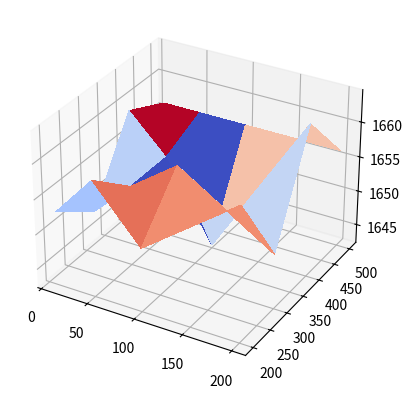

Generate this figure with matplotlib:
import matplotlib.pyplot as plt
import math
import numpy as np
from mpl_toolkits.mplot3d import Axes3D
from matplotlib import cm
clk_freq = [
[10,200],
[10,300],
[10,400],
[10,500],
[50,200],
[50,300],
[50,400],
[50,500],
[100,200],
[100,300],
[100,400],
[100,500],
[200,200]
]
power = [
[351.569824,542.901550,37.396111,192.100510,57.320930,1652.934448,9.768015,8.016988,541.265869,10.429755],
[339.774353,533.506042,36.840733,193.195007,52.543018,1658.954346,10.340823,7.052348,545.464844,14.439104],
[349.260651,540.397949,44.896858,205.370789,66.079895,1651.454224,5.745982,12.182105,528.715637,8.830762],
[345.507416,543.649414,41.415264,199.119278,53.346748,1661.509033,10.915344,8.655931,544.311218,14.438329],
[347.331146,521.044983,46.652550,204.716644,68.495209,1648.601196,10.339500,15.083182,531.258789,14.446886],
[341.635406,536.654114,46.022083,208.288925,72.546738,1653.802612,14.912943,11.216297,553.299194,13.648050],
[348.989410,529.647827,43.700428,214.517715,70.964478,1658.693359,10.908497,8.648773,552.295105,6.426008],
[344.231262,526.981262,46.005051,216.170456,71.706108,1650.200439,17.786169,10.905383,540.554138,6.425775],
[345.599365,531.902405,54.582867,202.001953,68.604843,1659.093262,10.361285,8.979838,546.802673,12.072631],
[352.767609,529.662964,36.787121,217.221146,62.964138,1653.797729,12.642249,9.952647,546.343445,15.245334],
[337.463806,532.827820,40.229736,221.266068,63.716064,1642.767090,9.770816,11.229835,548.640320,16.847361],
[349.579071,527.991394,38.638672,209.273819,62.142738,1664.120483,12.062284,10.259904,540.726562,14.454044],
[361.515106,533.435181,46.734646,213.238022,51.019104,1656.307129,9.189915,7.054137,535.447266,12.045478],
[361.515106,533.435181,46.734646,213.238022,51.019104,1656.307129,9.189915,7.054137,535.447266,12.045478],
[361.515106,533.435181,46.734646,213.238022,51.019104,1656.307129,9.189915,7.054137,535.447266,12.045478],
[361.515106,533.435181,46.734646,213.238022,51.019104,1656.307129,9.189915,7.054137,535.447266,12.045478]
]

fig = plt.figure()
ax = fig.add_subplot(111, projection='3d')

x = [10,50,100,200]
y = [200,300,400,500]

x,y = np.meshgrid(x,y)
power =np.array(power)
power = power.T

#Vcc1V5_PS = power[5]

Vcc1V5_PS = [
  [0,0,0,0],
  [0,0,0,0],
  [0,0,0,0],
  [0,0,0,0]
]

for i in range(4):
  for j in range(4):
    Vcc1V5_PS[i][j] = power[5][i*4+j]

Vcc1V5_PS = np.array(Vcc1V5_PS)

surf = ax.plot_surface(x,y,Vcc1V5_PS,cmap=cm.coolwarm,linewidth=0,antialiased=False)

plt.show()
